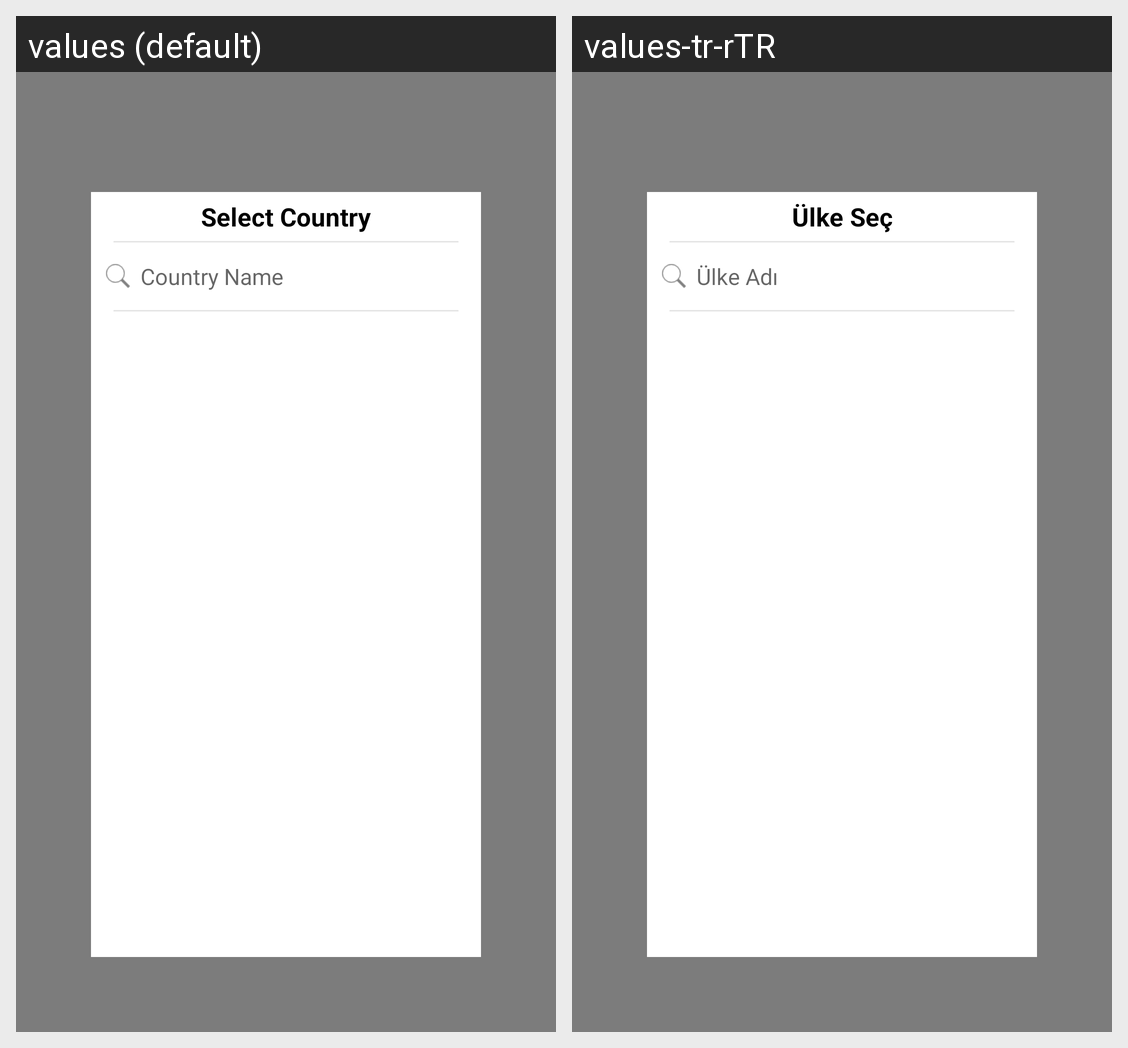

The Android screen above is rendered under two locales of the same app. Produce the string resources it draws, with the default and per-locale values.
Android screen res/layout/fragment_select_country.xml rendered under 2 locales, left to right: values (default), values-tr-rTR. Device: Nexus 5 (rendered at 1080×1920; each locale shown at half size, 540×960, under a caption strip naming it); theme AppTheme.
Strings drawn on this screen, with the default value and each locale's value (text and hints the layout hard-codes, and strings that could not be matched under every locale, appear in the picture but are not listed):

SELECT_COUNTRY
  values: Select Country
  values-tr-rTR: Ülke Seç

COUNTRY_NAME
  values: Country Name
  values-tr-rTR: Ülke Adı
